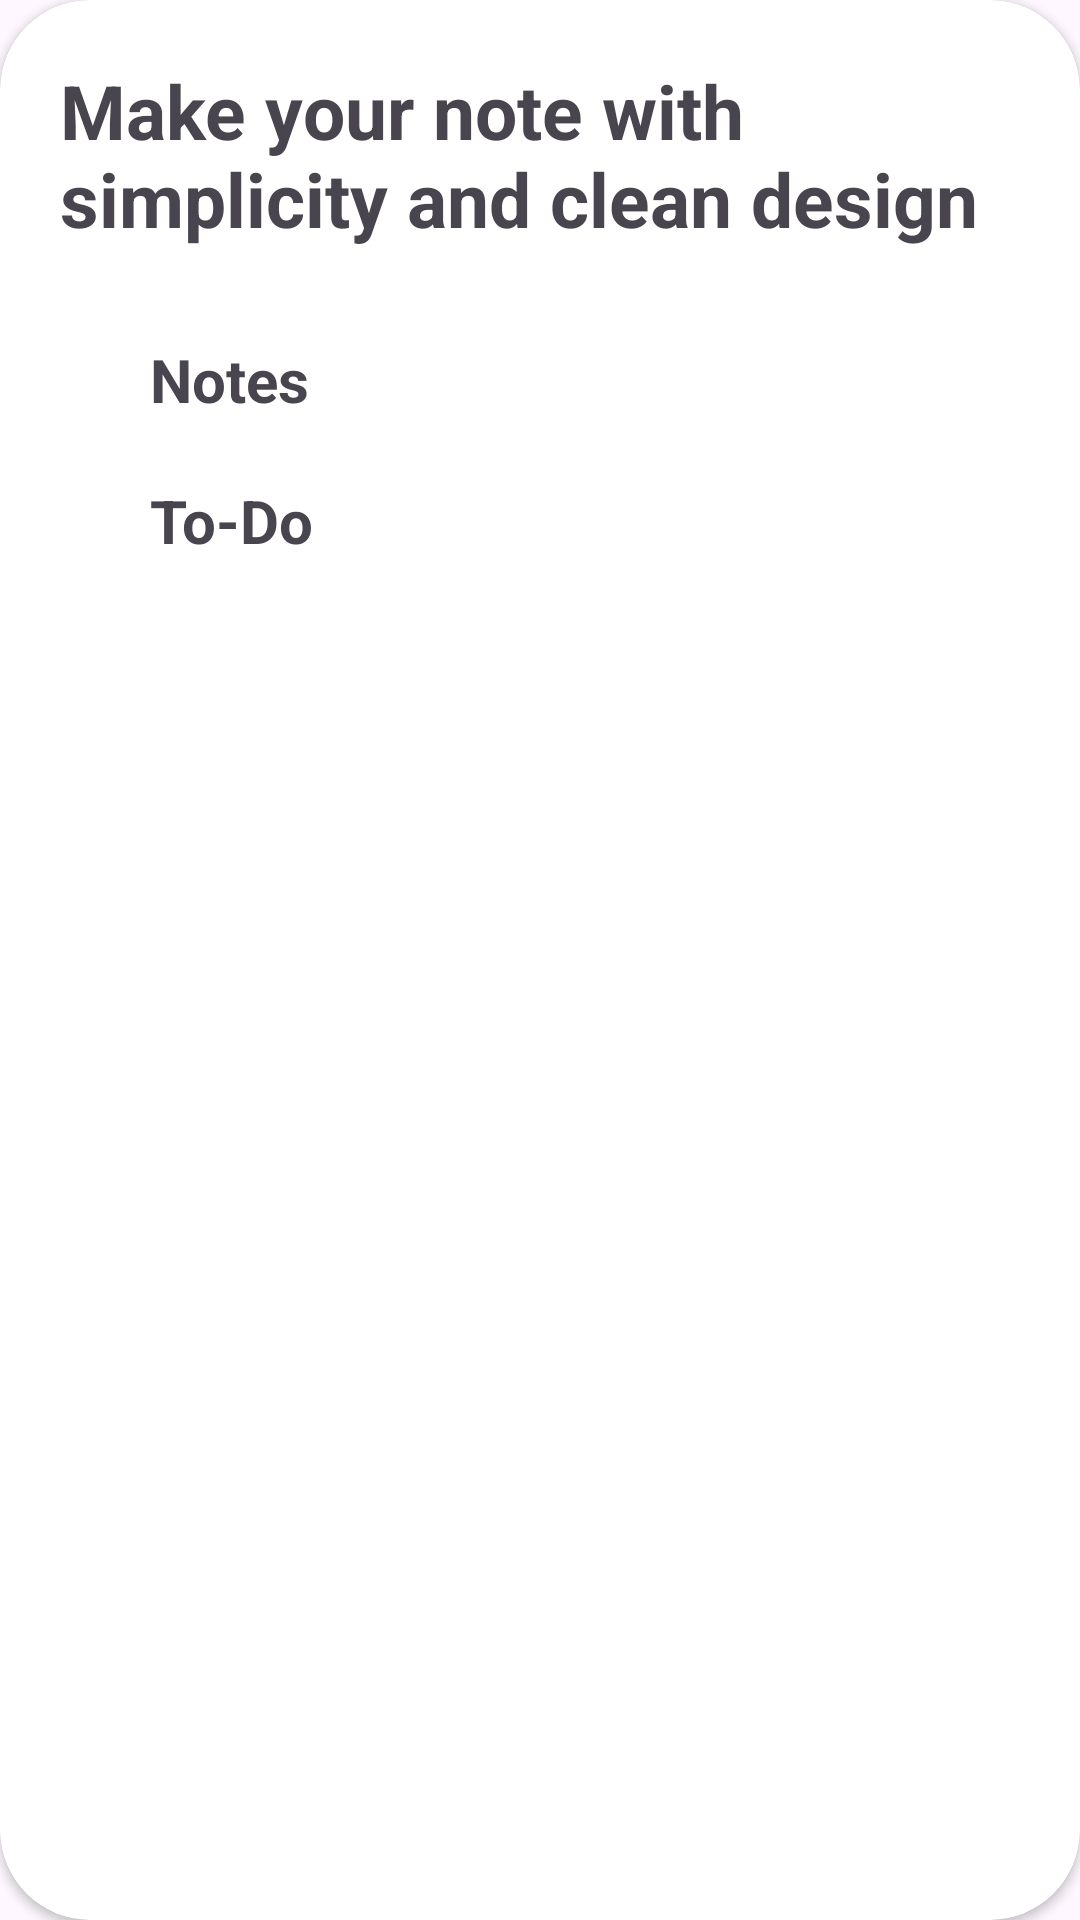

Android layout source for this screen:
<!-- AndroidManifest.xml: application theme Base.Theme.NoteAlways -->
<!-- res/layout/fragment_bottomsheet.xml -->
<?xml version="1.0" encoding="utf-8"?>
<androidx.cardview.widget.CardView  xmlns:android="http://schemas.android.com/apk/res/android"
xmlns:app="http://schemas.android.com/apk/res-auto"
    android:layout_width="match_parent"
    android:elevation="@dimen/size_30dp"
    app:cardCornerRadius="@dimen/size_30dp"
    android:layout_margin="@dimen/size_15dp"
    android:layout_marginTop="@dimen/size_20dp"
    android:layout_height="match_parent">
    <LinearLayout
        android:layout_width="match_parent"
        android:layout_height="match_parent"
        android:orientation="vertical">
        <TextView
            android:layout_width="match_parent"
            android:layout_height="wrap_content"
            android:text="@string/introsplash"
            android:layout_margin="@dimen/size_20dp"
            android:textStyle="bold"
            android:textSize="@dimen/size_25sp"/>
        <LinearLayout
            android:layout_width="match_parent"
            android:layout_height="wrap_content"
            android:layout_margin="@dimen/size_10dp"
            android:id="@+id/btnNoteClick"
            android:orientation="horizontal">
            <ImageView
                android:layout_width="wrap_content"
                android:layout_height="wrap_content"
                android:src="@drawable/baseline_notes_24"
                android:paddingStart="@dimen/size_20dp"
                android:paddingTop="@dimen/size_10dp"/>
            <TextView
                android:layout_width="match_parent"
                android:layout_height="wrap_content"
                android:text="@string/notes"
                android:textSize="@dimen/size_20dp"
                android:textStyle="bold"
                android:paddingStart="@dimen/size_20dp"/>
        </LinearLayout>
        <LinearLayout
            android:layout_width="match_parent"
            android:layout_height="wrap_content"
            android:layout_margin="@dimen/size_10dp"
            android:id="@+id/btnTodoClick"
            android:orientation="horizontal">
            <ImageView
                android:layout_width="wrap_content"
                android:layout_height="wrap_content"
                android:src="@drawable/baseline_check_box_outline_blank_24"
                android:paddingStart="@dimen/size_20dp"
                android:paddingTop="@dimen/size_10dp"/>
            <TextView
                android:layout_width="match_parent"
                android:layout_height="wrap_content"
                android:text="@string/todo"
                android:textSize="@dimen/size_20dp"
                android:textStyle="bold"
                android:paddingStart="@dimen/size_20dp"/>
        </LinearLayout>
    </LinearLayout>

</androidx.cardview.widget.CardView>
<!-- resources referenced by this layout -->
<resources>
  <dimen name="size_10dp">10dp</dimen>
  <dimen name="size_15dp">15sp</dimen>
  <dimen name="size_20dp">20sp</dimen>
  <dimen name="size_25sp">25sp</dimen>
  <dimen name="size_30dp">30sp</dimen>
  <string name="introsplash">Make your note with simplicity and clean design</string>
  <string name="notes">Notes</string>
  <string name="todo">To-Do</string>
  <style name="Base.Theme.NoteAlways" parent="Theme.Material3.DayNight.NoActionBar">
          
          <item name="colorPrimary">@color/md_theme_light_primary</item>
          <item name="colorOnPrimary">@color/md_theme_light_onPrimary</item>
          <item name="colorPrimaryContainer">@color/md_theme_light_primaryContainer</item>
          <item name="colorOnPrimaryContainer">@color/md_theme_light_onPrimaryContainer</item>
          <item name="colorError">@color/md_theme_light_error</item>
          <item name="colorOnError">@color/md_theme_light_onError</item>
          <item name="colorErrorContainer">@color/md_theme_light_errorContainer</item>
          <item name="colorOnErrorContainer">@color/md_theme_light_onErrorContainer</item>
          <item name="colorSurface">@color/md_theme_light_surface</item>
          <item name="colorOnSurface">@color/md_theme_light_onSurface</item>
      </style>
  <color name="md_theme_light_primary">#815500</color>
  <color name="md_theme_light_onPrimary">#FFFFFF</color>
  <color name="md_theme_light_primaryContainer">#FEDCB3</color>
  <color name="md_theme_light_onPrimaryContainer">#21005D</color>
  <color name="md_theme_light_error">#FEDCB3</color>
  <color name="md_theme_light_onError">#FFFFFF</color>
  <color name="md_theme_light_errorContainer">#FFDAD6</color>
  <color name="md_theme_light_onErrorContainer">#410002</color>
  <color name="md_theme_light_surface">#FFFBFF</color>
  <color name="md_theme_light_onSurface">#1F1B16</color>
</resources>
